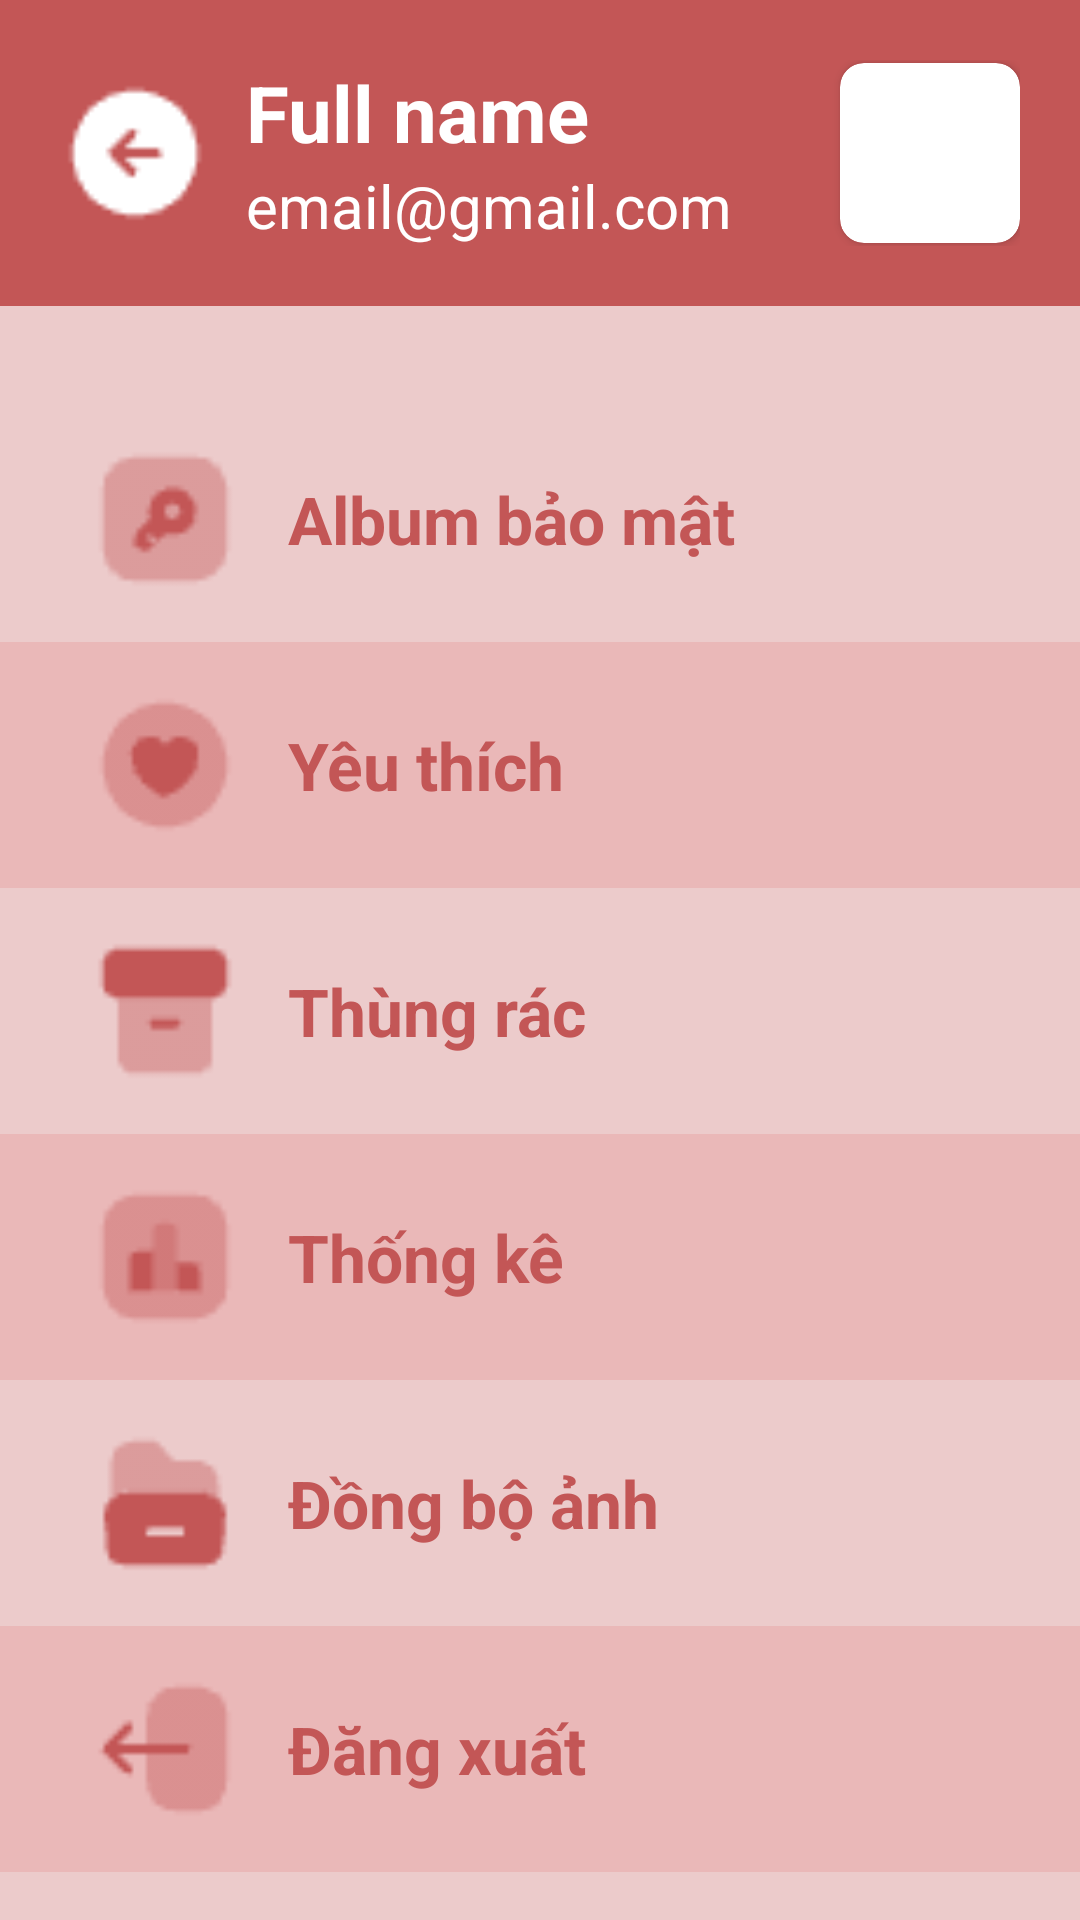

Android layout source for this screen:
<!-- AndroidManifest.xml: application theme Theme.Memories -->
<!-- res/layout/activity_setting.xml -->
<?xml version="1.0" encoding="utf-8"?>
<androidx.constraintlayout.widget.ConstraintLayout xmlns:android="http://schemas.android.com/apk/res/android"
    xmlns:app="http://schemas.android.com/apk/res-auto"
    xmlns:tools="http://schemas.android.com/tools"
    android:layout_width="match_parent"
    android:layout_height="match_parent"
    tools:context=".SettingActivity">

    <LinearLayout
        android:layout_width="match_parent"
        android:layout_height="match_parent"
        android:orientation="vertical">

        <LinearLayout
            android:layout_width="match_parent"
            android:layout_height="wrap_content"
            android:background="@color/primary_button"
            android:padding="20dp"
            android:gravity="center"
            android:orientation="horizontal">

            <ImageButton
                android:id="@+id/backButton"
                android:layout_width="50dp"
                android:layout_height="50dp"
                android:scaleType="centerCrop"
                android:background="@color/primary_button"
                app:srcCompat="@drawable/arrow_circle_left" />

            <LinearLayout
                android:layout_width="match_parent"
                android:layout_height="wrap_content"
                android:layout_marginLeft="12dp"
                android:layout_weight="1"
                android:orientation="vertical">

                <TextView
                    android:id="@+id/fullnameText"
                    android:textSize="26dp"
                    android:textStyle="bold"
                    android:textColor="@color/white"
                    android:layout_width="match_parent"
                    android:layout_height="wrap_content"
                    android:text="Full name" />

                <TextView
                    android:id="@+id/emailText"
                    android:textSize="20dp"
                    android:textColor="@color/white"
                    android:layout_width="match_parent"
                    android:layout_height="wrap_content"
                    android:text="email@gmail.com" />
            </LinearLayout>

            <androidx.cardview.widget.CardView
                android:layout_width="wrap_content"
                android:layout_height="wrap_content"
                app:cardCornerRadius="8dp">
                <ImageView
                    android:id="@+id/avatarView"
                    android:layout_width="60dp"
                    android:layout_height="60dp"
                    tools:srcCompat="@tools:sample/avatars" />
            </androidx.cardview.widget.CardView>

        </LinearLayout>

        <LinearLayout
            android:layout_width="match_parent"
            android:layout_height="match_parent"
            android:paddingTop="30dp"
            android:background="@color/light_primary"
            android:orientation="vertical">

            <LinearLayout
                android:id="@+id/privateAlbum"
                android:clickable="true"
                android:layout_width="match_parent"
                android:layout_height="wrap_content"
                android:background="@color/light_primary"
                android:paddingHorizontal="30dp"
                android:paddingVertical="16dp"
                android:gravity="center"
                android:orientation="horizontal">

                <ImageView
                    android:id="@+id/imageView2"
                    android:layout_width="50dp"
                    android:layout_height="50dp"
                    app:srcCompat="@drawable/key" />

                <TextView
                    android:id="@+id/textView2"
                    android:layout_marginLeft="16dp"
                    android:textSize="22dp"
                    android:textStyle="bold"
                    android:textColor="@color/primary_button"
                    android:layout_width="wrap_content"
                    android:layout_height="wrap_content"
                    android:layout_weight="1"
                    android:text="Album bảo mật" />
            </LinearLayout>

            <LinearLayout
                android:clickable="true"
                android:layout_width="match_parent"
                android:layout_height="wrap_content"
                android:background="@color/silver_primary"
                android:paddingHorizontal="30dp"
                android:paddingVertical="16dp"
                android:gravity="center"
                android:orientation="horizontal">

                <ImageView
                    android:id="@+id/imageView8"
                    android:layout_width="50dp"
                    android:layout_height="50dp"
                    app:srcCompat="@drawable/heart_circle" />

                <TextView
                    android:id="@+id/textView8"
                    android:layout_marginLeft="16dp"
                    android:textSize="22dp"
                    android:textStyle="bold"
                    android:textColor="@color/primary_button"
                    android:layout_width="wrap_content"
                    android:layout_height="wrap_content"
                    android:layout_weight="1"
                    android:text="Yêu thích" />
            </LinearLayout>

            <LinearLayout
                android:id="@+id/trashBtn"
                android:clickable="true"
                android:layout_width="match_parent"
                android:layout_height="wrap_content"
                android:background="@color/light_primary"
                android:paddingHorizontal="30dp"
                android:paddingVertical="16dp"
                android:gravity="center"
                android:orientation="horizontal">

                <ImageView
                    android:id="@+id/imageView3"
                    android:layout_width="50dp"
                    android:layout_height="50dp"
                    app:srcCompat="@drawable/archive" />

                <TextView
                    android:id="@+id/textView3"
                    android:layout_marginLeft="16dp"
                    android:textSize="22dp"
                    android:textStyle="bold"
                    android:textColor="@color/primary_button"
                    android:layout_width="wrap_content"
                    android:layout_height="wrap_content"
                    android:layout_weight="1"
                    android:text="Thùng rác" />
            </LinearLayout>

            <LinearLayout
                android:id="@+id/analyticsBtn"
                android:clickable="true"
                android:layout_width="match_parent"
                android:layout_height="wrap_content"
                android:background="@color/silver_primary"
                android:paddingHorizontal="30dp"
                android:paddingVertical="16dp"
                android:gravity="center"
                android:orientation="horizontal">

                <ImageView
                    android:id="@+id/imageView4"
                    android:layout_width="50dp"
                    android:layout_height="50dp"
                    app:srcCompat="@drawable/chart" />

                <TextView
                    android:id="@+id/textView6"
                    android:layout_marginLeft="16dp"
                    android:textSize="22dp"
                    android:textStyle="bold"
                    android:textColor="@color/primary_button"
                    android:layout_width="wrap_content"
                    android:layout_height="wrap_content"
                    android:layout_weight="1"
                    android:text="Thống kê" />
            </LinearLayout>

            <LinearLayout
                android:id="@+id/syncBtn"
                android:clickable="true"
                android:layout_width="match_parent"
                android:layout_height="wrap_content"
                android:background="@color/light_primary"
                android:paddingHorizontal="30dp"
                android:paddingVertical="16dp"
                android:gravity="center"
                android:orientation="horizontal">

                <ImageView
                    android:id="@+id/imageView6"
                    android:layout_width="50dp"
                    android:layout_height="50dp"
                    app:srcCompat="@drawable/folder_open" />

                <TextView
                    android:id="@+id/textView5"
                    android:layout_marginLeft="16dp"
                    android:textSize="22dp"
                    android:textStyle="bold"
                    android:textColor="@color/primary_button"
                    android:layout_width="wrap_content"
                    android:layout_height="wrap_content"
                    android:layout_weight="1"
                    android:text="Đồng bộ ảnh" />
            </LinearLayout>

            <LinearLayout
                android:id="@+id/signoutButton"
                android:clickable="true"
                android:layout_width="match_parent"
                android:layout_height="wrap_content"
                android:background="@color/silver_primary"
                android:paddingHorizontal="30dp"
                android:paddingVertical="16dp"
                android:gravity="center"
                android:orientation="horizontal">

                <ImageView
                    android:id="@+id/imageView5"
                    android:layout_width="50dp"
                    android:layout_height="50dp"
                    app:srcCompat="@drawable/logout" />

                <TextView
                    android:id="@+id/textView7"
                    android:layout_marginLeft="16dp"
                    android:textSize="22dp"
                    android:textStyle="bold"
                    android:textColor="@color/primary_button"
                    android:layout_width="wrap_content"
                    android:layout_height="wrap_content"
                    android:layout_weight="1"
                    android:text="Đăng xuất" />
            </LinearLayout>

        </LinearLayout>

    </LinearLayout>

</androidx.constraintlayout.widget.ConstraintLayout>
<!-- resources referenced by this layout -->
<resources>
  <color name="light_primary">#ECCBCB</color>
  <color name="primary_button">#C35656</color>
  <color name="silver_primary">#EAB8B8</color>
  <color name="white">#FFFFFFFF</color>
  <!-- drawable archive: png bitmap (drawable, 353 bytes) -->
  <!-- drawable arrow_circle_left: png bitmap (drawable, 396 bytes) -->
  <!-- drawable chart: png bitmap (drawable, 455 bytes) -->
  <!-- drawable folder_open: png bitmap (drawable, 449 bytes) -->
  <!-- drawable heart_circle: png bitmap (drawable, 511 bytes) -->
  <!-- drawable key: png bitmap (drawable, 473 bytes) -->
  <!-- drawable logout: png bitmap (drawable, 411 bytes) -->
  <style name="Theme.Memories" parent="Base.Theme.Memories" />
  <style name="Base.Theme.Memories" parent="Theme.Material3.DayNight.NoActionBar">
          
           <item name="colorPrimary">@color/primary_button</item>
      </style>
</resources>
